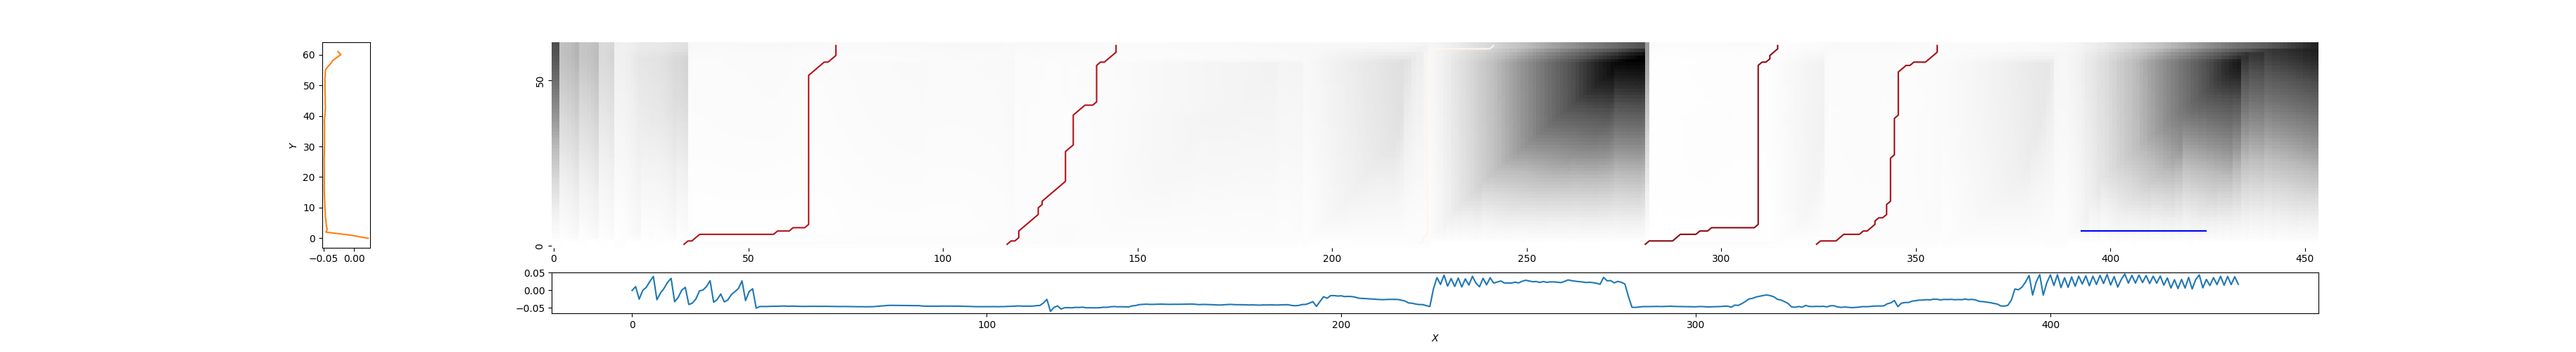

Data behind this chart, as committed beside it:
34, 73, 0.18343397797251865
117, 145, 0.1631
222, 242, 1.022
280, 315, 0.07721
324, 356, 0.1244
